Dataset: satellite-image-classification (GitHub, summer-xrx/satellite-image-classification). Classes: beach, circular farmland, cloud, desert, forest, mountain, rectangular farmland, residential area, river, snow-covered mountain.

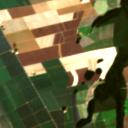
Label: rectangular farmland

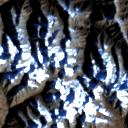
Label: snow-covered mountain

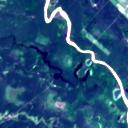
Label: river

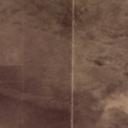
Label: desert

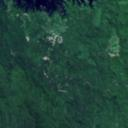
Label: forest

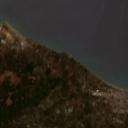
Label: beach
